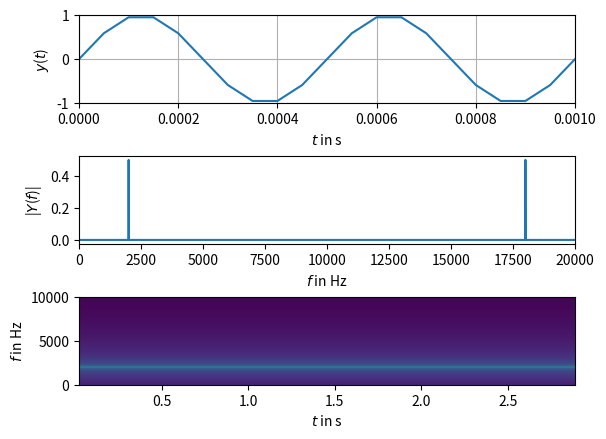

Write the Python code that produced this figure.
# -*- coding: utf-8 -*-
"""
Created on Sat Sep 22 19:17:52 2018
http://www.cbcity.de/die-fft-mit-python-einfach-erklaert

Anzeige von sin omega t und zugehöriges spektrum
und Spektrogramm

@author: E_Wilk
"""

import matplotlib.pyplot as plt
import numpy as np



Fs = 20000
f = 2000
NFFT = 20000
y_dach = 1
dauer = 3


deltat = 1./Fs
## faktor_dauer = dauer/(NFFT*deltat)
t = np.arange(0, dauer, deltat) 
y = y_dach*np.sin(2 * np.pi * f * t)

#b = np.array( y, dtype=np.int16)


fig, axs = plt.subplots(3, 1)

plt.subplots_adjust(left=None, bottom=None, right=None, top=None,
                wspace=None, hspace=0.6)  #Abstand zwischen Subplots
axs[0].plot(t, y)
axs[0].set_ylim(-1*y_dach, y_dach)
axs[0].set_xlim(0, 2/f)
axs[0].set_xlabel('$t$ in s')
axs[0].set_ylabel('$y$($t$)')
axs[0].grid(True)



###################################
# DFT -------------------------
b=y[0:NFFT]
Sp = np.fft.fft(b)
Sp_abs = np.abs(Sp)
l = int(len(Sp))

## l =int(l/2)#+1
Sp_absneu = Sp_abs[0:l]
#b_neu=b[0:l]
#X = np.arange(0,Fs/2,1.*Fs/NFFT)
X = np.arange(0,Fs,1.*Fs/NFFT)


axs[1].plot(X,Sp_absneu/l)
axs[1].set_xlim(0, Fs)#/2)
#axs[1].set_ylim(0, y_dach)
axs[1].set_xlabel('$f$ in Hz')
axs[1].set_ylabel('|$Y$($f$)|')

############################################
# Spektrogramm

Pxx, freqs, bins, im = axs[2].specgram(y, NFFT=NFFT, Fs=Fs, noverlap=900)
axs[2].set_xlabel('$t$ in s')
axs[2].set_ylabel('$f$ in Hz')
plt.show()

